Run: headless pygame with SDL's dummy video driver; simulated clock (each Clock.tick advances the game by its frame time, no real sleeping); random seed 0; keys injected as events and as key.get_pressed() state; mouse plan: one left click at the window centre at the start of phase 2, then a move to the lower-right quarter at the start of phase 3.
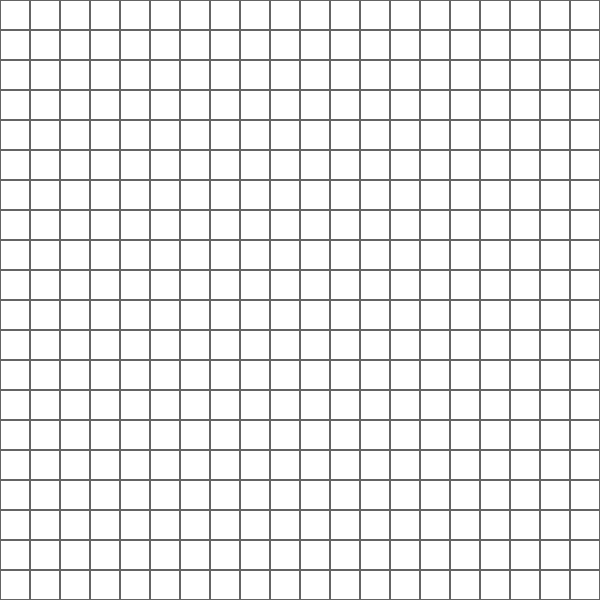
Frame 1 of 4 · flips 1–60 · no input
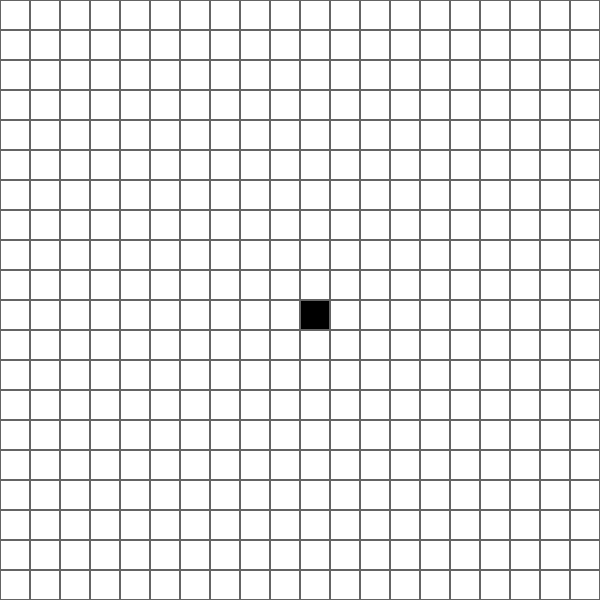
Frame 2 of 4 · flips 61–180 · clicked the window centre · tapped SPACE, RETURN · held RIGHT (→), D
Frame 3 of 4 · flips 181–300 · moved the mouse to the lower-right quarter · held DOWN (↓), S · screen unchanged from frame 2, image omitted
Frame 4 of 4 · flips 301–420 · held LEFT (←), A, UP (↑), W · screen unchanged from frame 3, image omitted

The pygame program that drew these frames:

import pygame as pg
import sys
pg.init()
WIDTH = 600
screen = pg.display.set_mode((WIDTH,WIDTH))
pg.display.set_caption("A* Pathfinding")
clock = pg.time.Clock()

## gloabl vars
ROWS = 20
cellWidth = WIDTH//ROWS
WHITECOLOR = (255,255,255)
BLACKCOLOR = (0,0,0)
GRAYCOLOR = (100, 100, 100)

class Node:
    def __init__(self,row,col,width):
        self.row = row
        self.col = col 
        self.x =col*width
        self.y = row * width
        self.color = WHITECOLOR
        self.width=width
    def GetPos(self):
        return self.row,self.col
    def IsWall(self):
        return self.color == BLACKCOLOR
    def make_wall(self): 
        self.color = BLACKCOLOR
    def Draw(self,surface):
        rect = (self.x,self.y,self.width,self.width)
        
        return pg.draw.rect(surface,self.color,rect),pg.draw.rect(surface=screen,color=GRAYCOLOR,rect=rect,width=1)
    
Grid = [[Node(row,col,cellWidth) for col in range(ROWS)] for row in range(ROWS)]

    
        
def DrawGrid():
   for i in Grid:
       for node in i:
           node.Draw(screen)
        
    

while True:
    
    for event in pg.event.get():
        if event.type == pg.QUIT:
            pg.quit()
            sys.exit()
        if pg.mouse.get_pressed()[0]:
            mouseX,mouseY = pg.mouse.get_pos()
            try:
                mouseX //= cellWidth
                mouseY //= cellWidth
                mouseX = max(0, min(ROWS - 1, mouseX))
                mouseY = max(0, min(ROWS - 1, mouseY))
                Grid[mouseY][mouseX].make_wall()
            except IndexError:
                print(mouseX, mouseY)
    ## logic
    
    ## Draw
    screen.fill((30, 30, 46))
    DrawGrid()
    # the end
    pg.display.flip()
    clock.tick(60)
